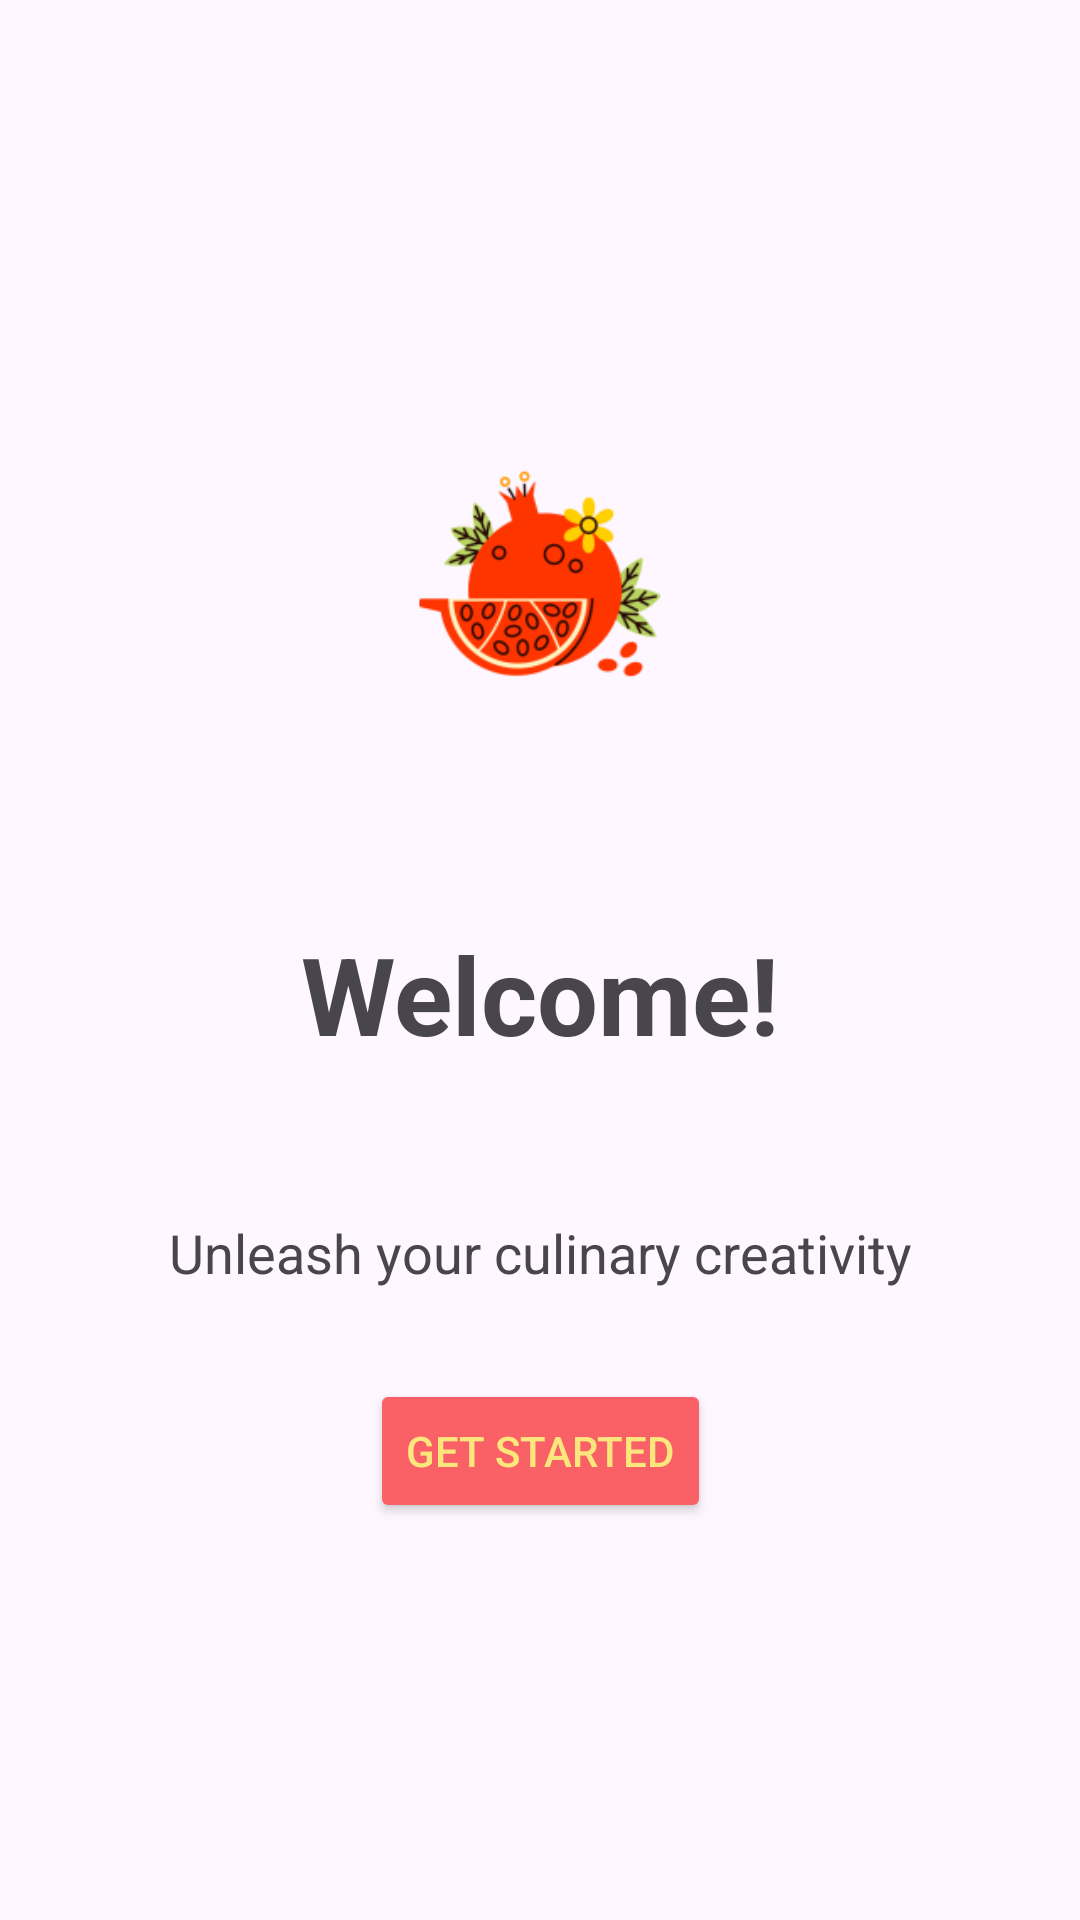

Here is an Android app screen rendered from its layout file. Give the layout XML and the strings, colors and styles it references.
<!-- AndroidManifest.xml: application theme Theme.RecipesHub -->
<!-- res/layout/fragment_home.xml -->
<?xml version="1.0" encoding="utf-8"?>
<androidx.constraintlayout.widget.ConstraintLayout xmlns:android="http://schemas.android.com/apk/res/android"
                                                   xmlns:app="http://schemas.android.com/apk/res-auto"
                                                   xmlns:tools="http://schemas.android.com/tools"
                                                   android:id="@+id/frameLayout"
                                                   android:layout_width="match_parent"
                                                   android:layout_height="match_parent"
                                                   tools:context="fragments.home.HomeFragment">

    <Button
            android:id="@+id/getStartedButton"
            android:layout_width="wrap_content"
            android:layout_height="wrap_content"
            android:layout_marginTop="30dp"
            android:backgroundTint="#F96167"
            android:text="Get Started"
            android:textColor="#FCE77D"
            app:cornerRadius="10sp"
            app:layout_constraintEnd_toEndOf="parent"
            app:layout_constraintStart_toStartOf="parent"
            app:layout_constraintTop_toBottomOf="@+id/textView3" />

    <ImageView
            android:id="@+id/imageView"
            android:layout_width="194dp"
            android:layout_height="182dp"
            android:layout_marginTop="100dp"
            android:src="@mipmap/ic_launcher_foreground"
            app:layout_constraintEnd_toEndOf="parent"
            app:layout_constraintHorizontal_bias="0.497"
            app:layout_constraintStart_toStartOf="parent"
            app:layout_constraintTop_toTopOf="parent"
            android:contentDescription="@string/recipehub_logo" />

    <TextView
            android:id="@+id/textView2"
            android:layout_width="wrap_content"
            android:layout_height="wrap_content"
            android:layout_marginTop="25dp"
            android:text="@string/home_fragment_welcome"
            android:textSize="36sp"
            android:textStyle="bold"
            app:layout_constraintEnd_toEndOf="parent"
            app:layout_constraintStart_toStartOf="parent"
            app:layout_constraintTop_toBottomOf="@+id/imageView" />

    <TextView
            android:id="@+id/textView3"
            android:layout_width="250dp"
            android:layout_height="wrap_content"
            android:layout_marginTop="50dp"
            android:text="@string/home_fragment_description"
            android:textAlignment="center"
            android:textSize="18sp"
            app:layout_constraintEnd_toEndOf="parent"
            app:layout_constraintStart_toStartOf="parent"
            app:layout_constraintTop_toBottomOf="@+id/textView2" />

</androidx.constraintlayout.widget.ConstraintLayout>
<!-- resources referenced by this layout -->
<resources>
  <!-- mipmap ic_launcher_foreground (drawable) -->
  <vector xmlns:android="http://schemas.android.com/apk/res/android"
          xmlns:aapt="http://schemas.android.com/aapt"
          android:width="108dp"
          android:height="108dp"
          android:viewportWidth="108"
          android:viewportHeight="108">
  
  
  
  
  
  
  
  
  
  
  
  
  
  
  
  
  
  
  
  
  
  
  
  
  </vector>
  <string name="home_fragment_description">Unleash your culinary creativity</string>
  <string name="home_fragment_welcome">Welcome!</string>
  <string name="recipehub_logo">RecipesHub Logo</string>
  <style name="Theme.RecipesHub" parent="Base.Theme.RecipesHub" />
  <style name="Base.Theme.RecipesHub" parent="Theme.Material3.DayNight.NoActionBar">
          
          
      </style>
</resources>
